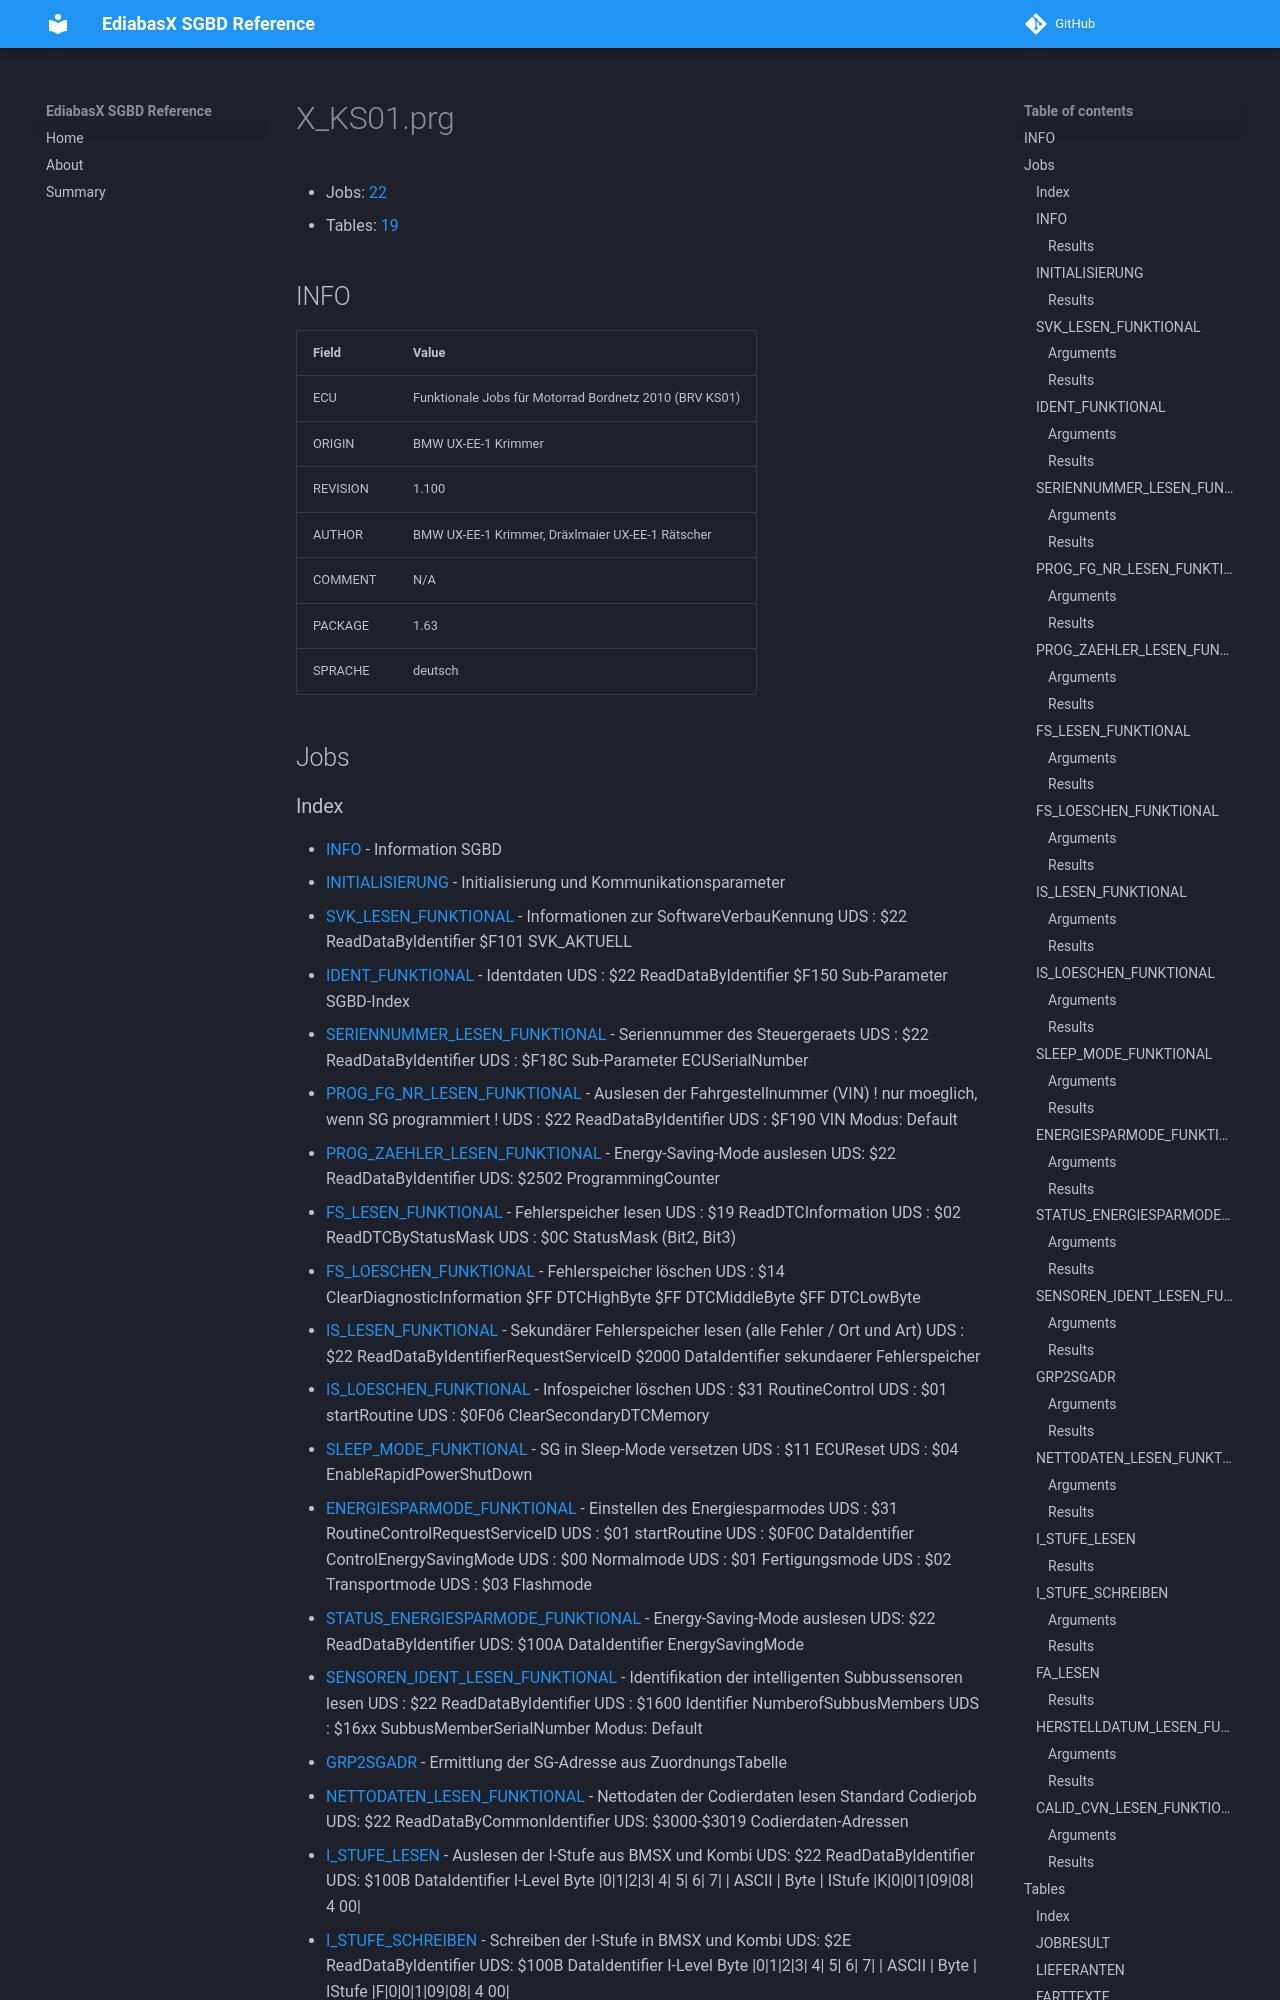

repository: emdzej/ediabasx-docs-sgbd · page: sgbd/X_KS01/index.html · generator: mkdocs

# X_KS01.prg

- Jobs: [22](#jobs)
- Tables: [19](#tables)

## INFO

| Field | Value |
| --- | --- |
| ECU | Funktionale Jobs für Motorrad Bordnetz 2010 (BRV KS01) |
| ORIGIN | BMW UX-EE-1 Krimmer |
| REVISION | 1.100 |
| AUTHOR | BMW UX-EE-1 Krimmer, Dräxlmaier UX-EE-1 Rätscher |
| COMMENT | N/A |
| PACKAGE | 1.63 |
| SPRACHE | deutsch |

## Jobs
